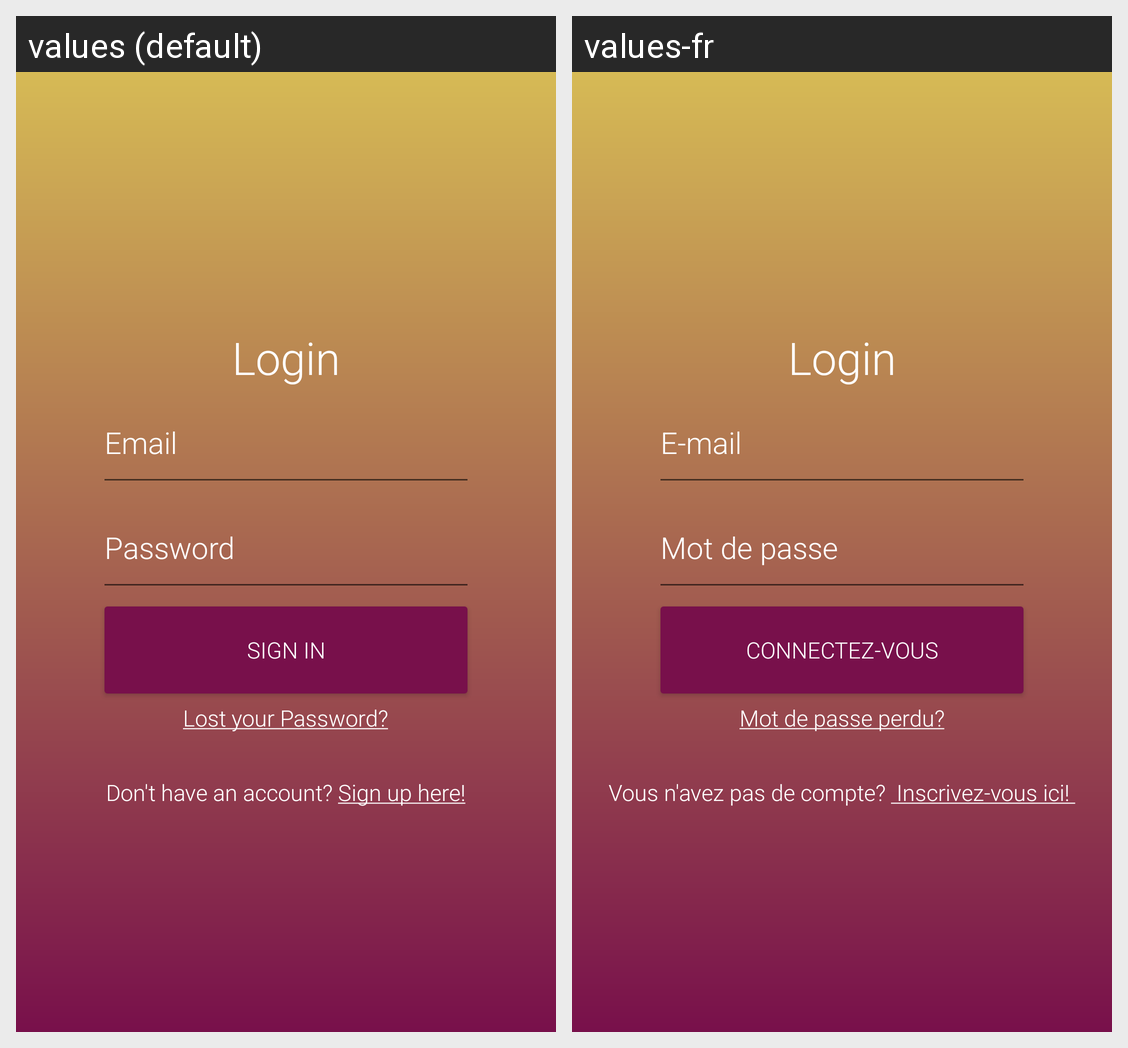

Strings drawn on this Android screen and how each of the app's shown locales translates them:
Android screen res/layout/activity_login.xml rendered under 2 locales, left to right: values (default), values-fr. Device: Nexus 5 (rendered at 1080×1920; each locale shown at half size, 540×960, under a caption strip naming it); theme Theme.StudioXOttawa.
Strings drawn on this screen, with the default value and each locale's value (text and hints the layout hard-codes, and strings that could not be matched under every locale, appear in the picture but are not listed):

login
  values: Login
  values-fr: Login

email_hint
  values: Email
  values-fr: E-mail

password
  values: Password
  values-fr: Mot de passe

sign_in
  values: Sign in
  values-fr: Connectez-vous

lost_your_password
  values: Lost your Password?
  values-fr: Mot de passe perdu?
